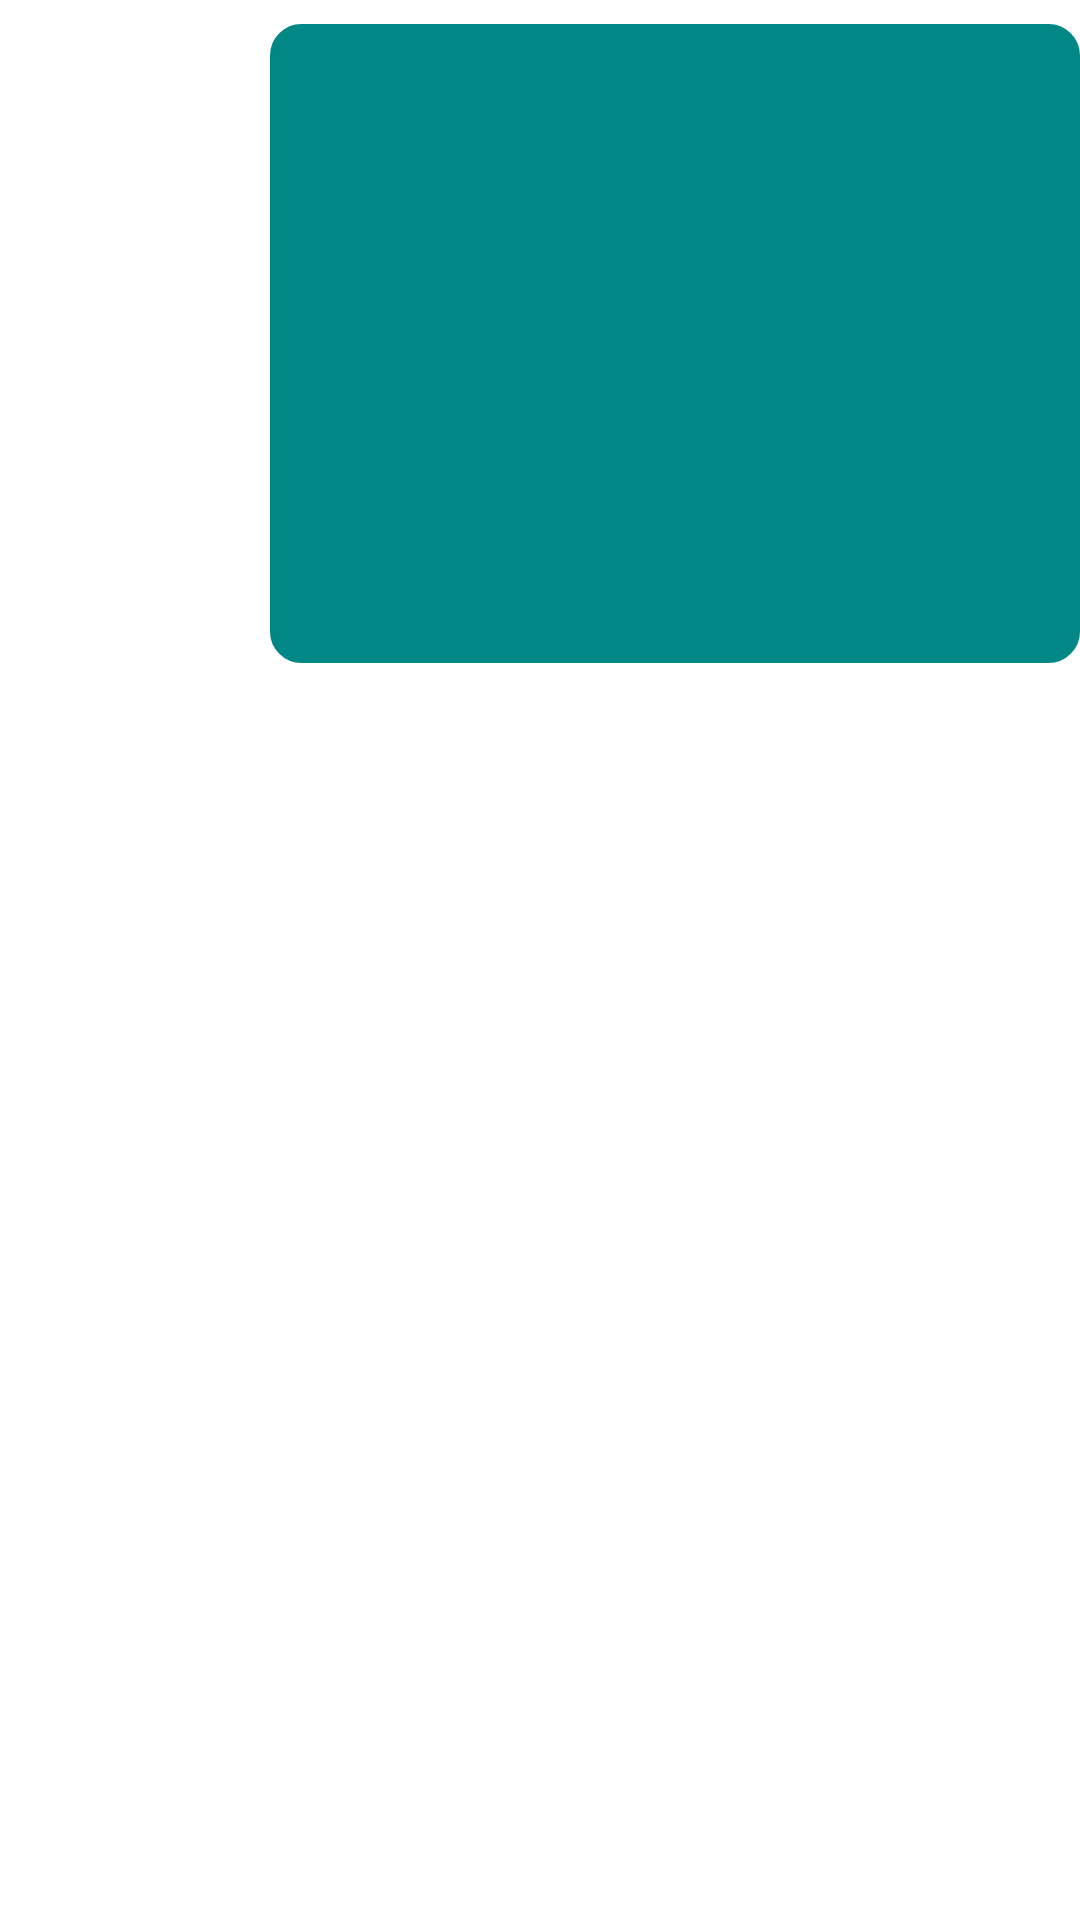

Produce the Android XML layout that renders to this screen, including the resource entries it uses.
<!-- AndroidManifest.xml: application theme Theme.CarousellChatSDKExampleApp -->
<!-- res/layout/adapter_out_message_item.xml -->
<?xml version="1.0" encoding="utf-8"?>
<layout xmlns:android="http://schemas.android.com/apk/res/android"
    xmlns:app="http://schemas.android.com/apk/res-auto"
    xmlns:tools="http://schemas.android.com/tools">

    <data>
        <variable
            name="ccMessage"
            type="com.carousell.chat.models.CCMessage" />

        <import type="com.carousell.sample.utils.ChatUtil"></import>
    </data>

    <RelativeLayout
        android:layout_width="match_parent"
        android:layout_height="wrap_content"
        android:layoutDirection="rtl">

        <LinearLayout
            android:id="@+id/ll_message_box"
            android:layout_width="wrap_content"
            android:layout_height="wrap_content"
            android:layout_marginTop="8dp"
            android:layout_marginEnd="8dp"
            android:layout_marginRight="8dp"
            android:background="@drawable/bg_message_out"
            android:maxWidth="300dp"
            android:minWidth="100dp"
            android:orientation="vertical"
            android:padding="10dp">

            <ImageView
                android:id="@+id/imv_ads"
                android:layout_width="250dp"
                android:layout_height="150dp"
                android:layout_gravity="center"
                android:layout_marginBottom="5dp"
                app:imageUrl="@{ccMessage.imageUrls[0]}"
                tools:srcCompat="@tools:sample/avatars" />

            <TextView
                android:id="@+id/txt_out_message"
                android:layout_width="wrap_content"
                android:layout_height="wrap_content"
                android:maxWidth="300dp"
                android:text="@{ccMessage.message}"
                android:textColor="@color/white"
                android:textSize="16sp"
                android:textStyle="bold"
                tools:text="Hello from the other side" />

            <TextView
                android:id="@+id/txt_out_message_time"
                android:layout_width="match_parent"
                android:layout_height="wrap_content"
                android:gravity="end"
                android:maxWidth="300dp"
                android:text="@{ChatUtil.INSTANCE.getDate(ccMessage.createdAt, `dd/MM/yyyy hh:mm:ss.SSS`)}"
                android:textColor="@color/gray"
                android:textSize="12sp"
                android:textStyle="normal"
                tools:text="18:00" />
        </LinearLayout>
    </RelativeLayout>
</layout>
<!-- resources referenced by this layout -->
<resources>
  <color name="gray">#BDBDBD</color>
  <color name="white">#FFFFFFFF</color>
  <!-- drawable bg_message_out (drawable) -->
  <?xml version="1.0" encoding="utf-8"?>
  <shape xmlns:android="http://schemas.android.com/apk/res/android">
      <solid android:color="@color/teal_700"/>
      <stroke android:width="1dp" android:color="@color/teal_700" />
      <corners android:radius="10dp"/>
      <padding android:left="0dp" android:top="0dp" android:right="0dp" android:bottom="0dp" />
  </shape>
  <style name="Theme.CarousellChatSDKExampleApp" parent="Theme.MaterialComponents.DayNight.DarkActionBar">
          
          <item name="colorPrimary">@color/purple_500</item>
          <item name="colorPrimaryVariant">@color/purple_700</item>
          <item name="colorOnPrimary">@color/white</item>
          
          <item name="colorSecondary">@color/teal_200</item>
          <item name="colorSecondaryVariant">@color/teal_700</item>
          <item name="colorOnSecondary">@color/black</item>
          
          <item name="android:statusBarColor" tools:targetApi="l">?attr/colorPrimaryVariant</item>
          
      </style>
  <color name="teal_700">#FF018786</color>
  <color name="purple_500">#FF6200EE</color>
  <color name="purple_700">#FF3700B3</color>
  <color name="teal_200">#FF03DAC5</color>
  <color name="black">#FF000000</color>
</resources>
